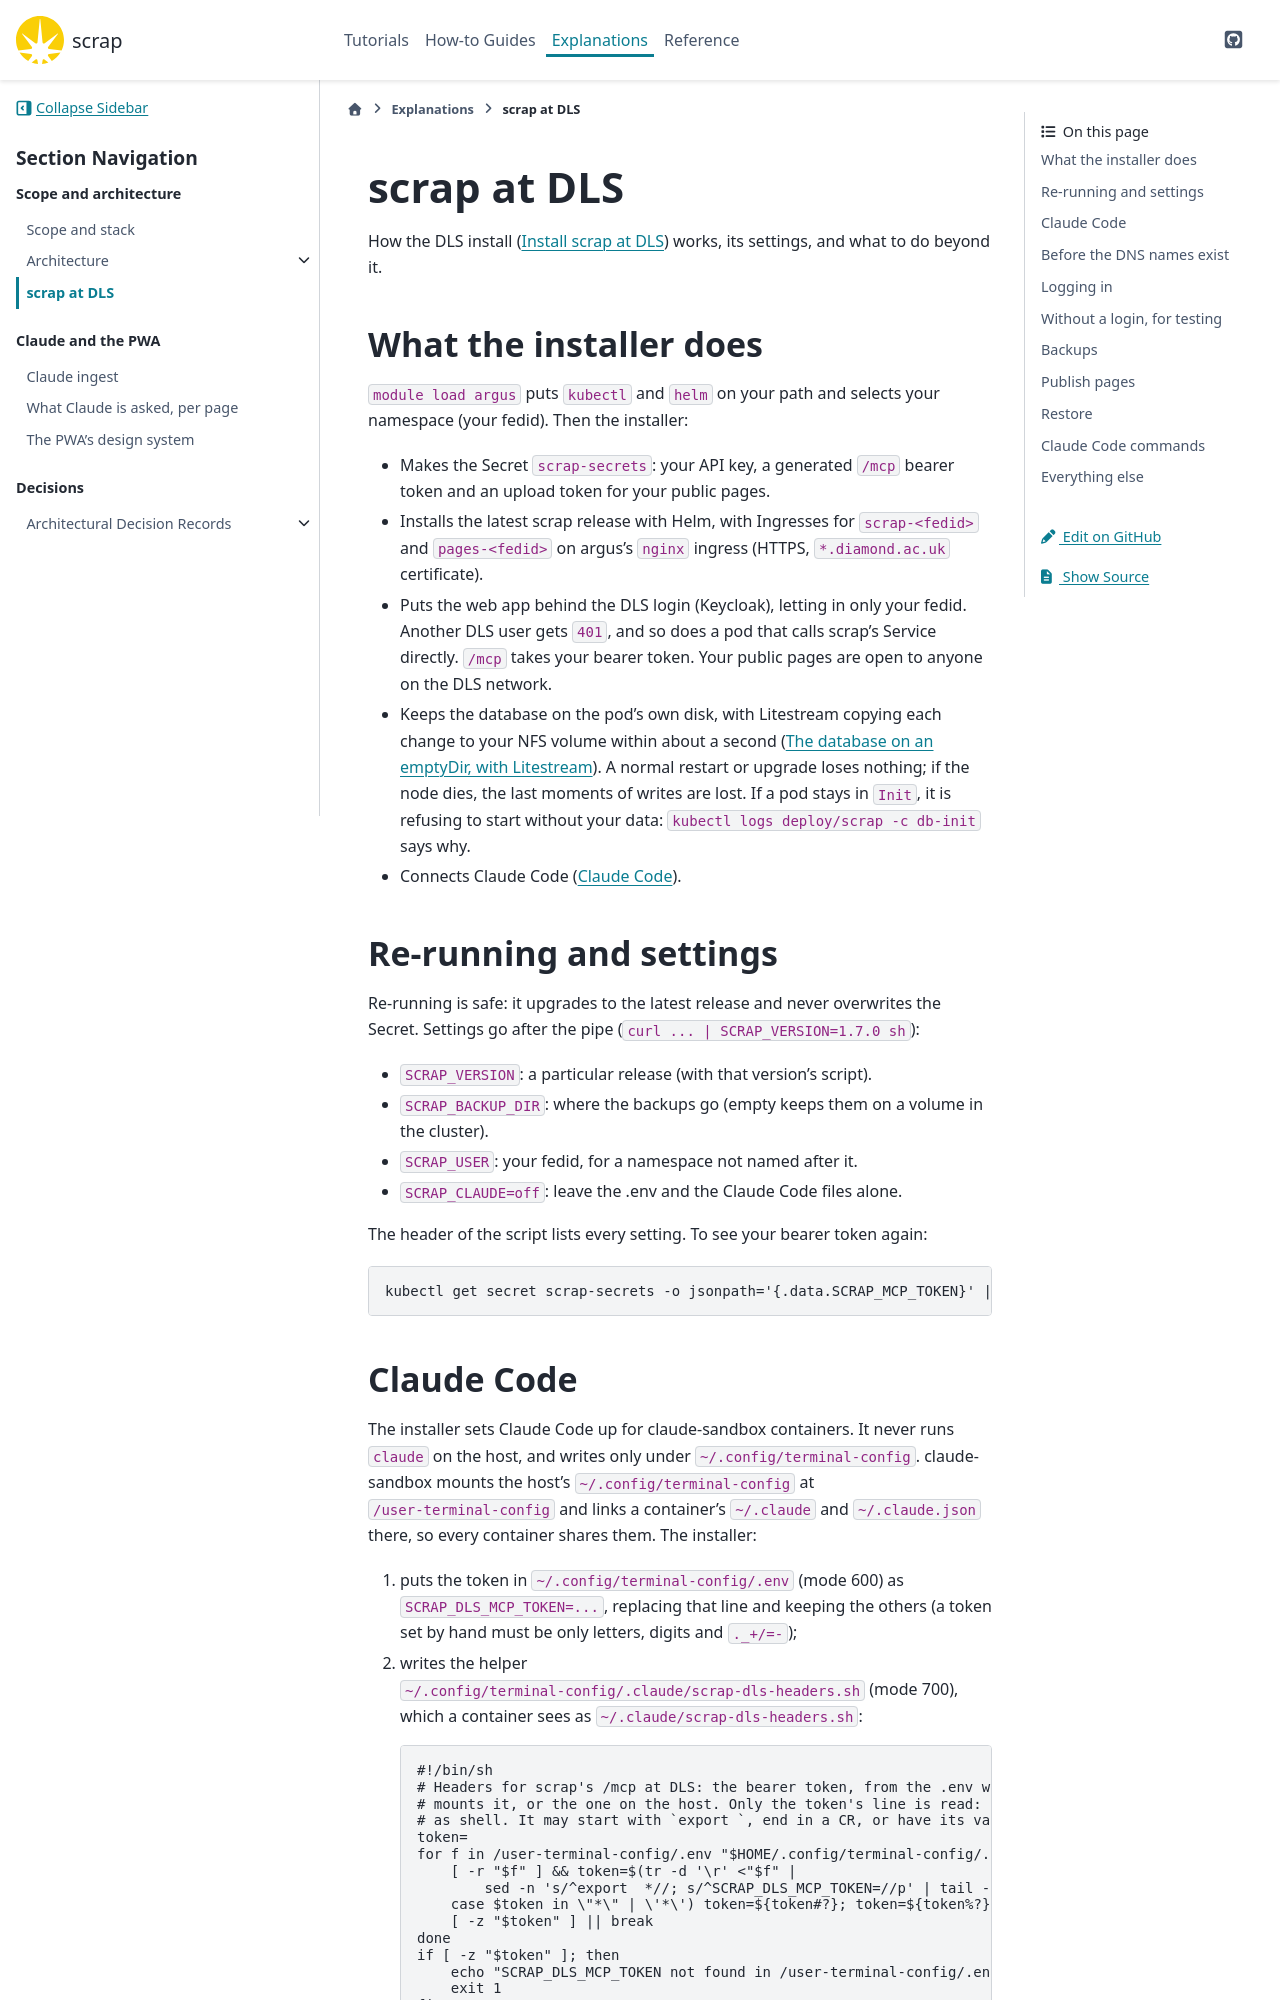

repository: gilesknap/scrap · page: main/explanations/scrap-at-dls.html · generator: sphinx

# scrap at DLS

How the DLS install ([](../tutorials/install-dls.md)) works, its settings, and what to do beyond
it.

## What the installer does

`module load argus` puts `kubectl` and `helm` on your path and selects your namespace (your
fedid). Then the installer:

- Makes the Secret `scrap-secrets`: your API key, a generated `/mcp` bearer token and an upload
  token for your public pages.
- Installs the latest scrap release with Helm, with Ingresses for `scrap-<fedid>` and
  `pages-<fedid>` on argus's `nginx` ingress (HTTPS, `*.diamond.ac.uk` certificate).
- Puts the web app behind the DLS login (Keycloak), letting in only your fedid. Another DLS user
  gets `401`, and so does a pod that calls scrap's Service directly. `/mcp` takes your bearer
  token. Your public pages are open to anyone on the DLS network.
- Keeps the database on the pod's own disk, with Litestream copying each change to your NFS
  volume within about a second ({ref}`k8s-litestream`). A normal restart or upgrade loses
  nothing; if the node dies, the last moments of writes are lost. If a pod stays in `Init`, it is
  refusing to start without your data: `kubectl logs deploy/scrap -c db-init` says why.
- Connects Claude Code ({ref}`install-dls-claude`).

## Re-running and settings

Re-running is safe: it upgrades to the latest release and never overwrites the Secret. Settings
go after the pipe (`curl ... | SCRAP_VERSION=1.7.0 sh`):

- `SCRAP_VERSION`: a particular release (with that version's script).
- `SCRAP_BACKUP_DIR`: where the backups go (empty keeps them on a volume in the cluster).
- `SCRAP_USER`: your fedid, for a namespace not named after it.
- `SCRAP_CLAUDE=off`: leave the .env and the Claude Code files alone.

The header of the script lists every setting. To see your bearer token again:

```
kubectl get secret scrap-secrets -o jsonpath='{.data.SCRAP_MCP_TOKEN}' | base64 -d; echo
```

(install-dls-claude)=
